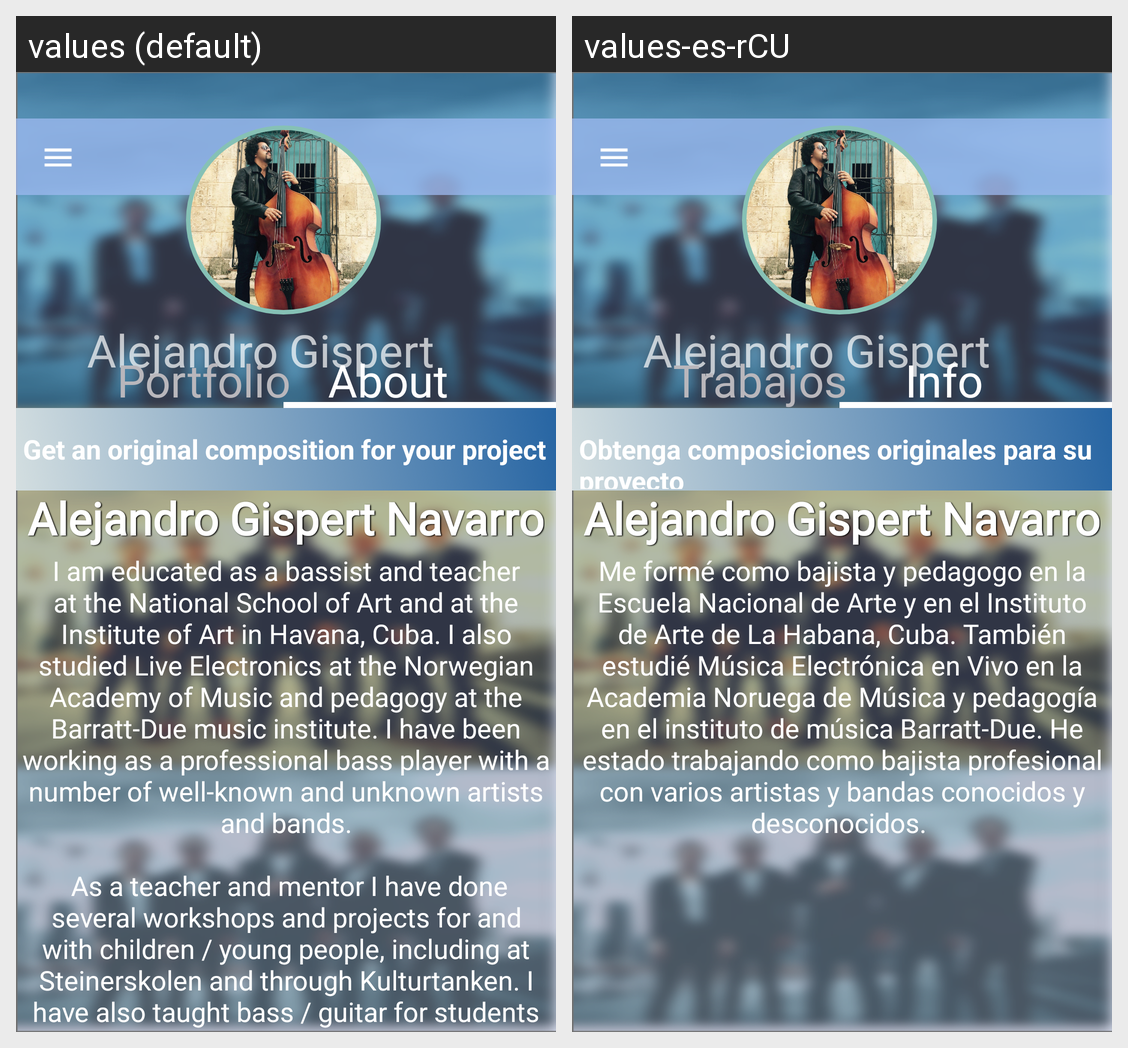

Translations of the strings shown on this Android screen, per locale in the grid:
Android screen res/layout/activity_pagina2.xml rendered under 2 locales, left to right: values (default), values-es-rCU. Device: Nexus 5 (rendered at 1080×1920; each locale shown at half size, 540×960, under a caption strip naming it); theme AppTheme.
Strings drawn on this screen, with the default value and each locale's value (text and hints the layout hard-codes, and strings that could not be matched under every locale, appear in the picture but are not listed):

portfolio2
  values: Portfolio
  values-es-rCU: Trabajos

about2
  values: About
  values-es-rCU: Info

paragraph1
  values: I am educated as a bassist and teacher at the National School of Art and at the Institute of Art in Havana, Cuba. I also studied Live Electronics at the Norwegian Academy of Music and pedagogy at the Barratt-Due music institute. I have been working as a professional bass player with a number of well-known and unknown artists and bands.
      
       As a teacher and mentor I have done several workshops and …[clipped]
  values-es-rCU: Me formé como bajista y pedagogo en la Escuela Nacional de Arte y en el Instituto de Arte de La Habana, Cuba. También estudié Música Electrónica en Vivo en la Academia Noruega de Música y pedagogía en el instituto de música Barratt-Due. He estado trabajando como bajista profesional con varios artistas y bandas conocidos y desconocidos. 

gispert
  values: Alejandro Gispert
  values-es-rCU: Alejandro Gispert

getanoriginal
  values: Get an original composition for your project
  values-es-rCU: Obtenga composiciones originales para su proyecto

alename2
  values: Alejandro Gispert Navarro
  values-es-rCU: Alejandro Gispert Navarro
